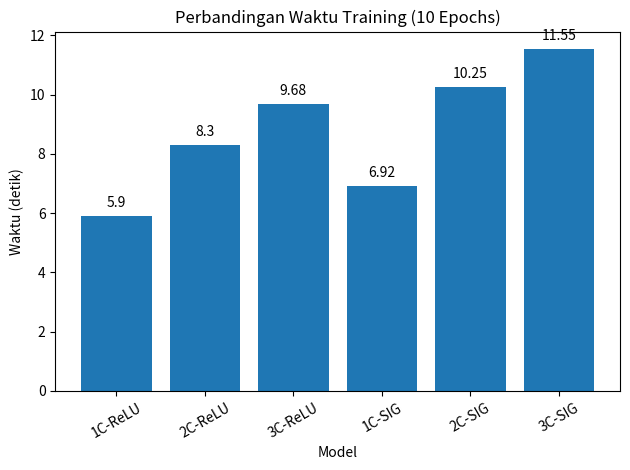
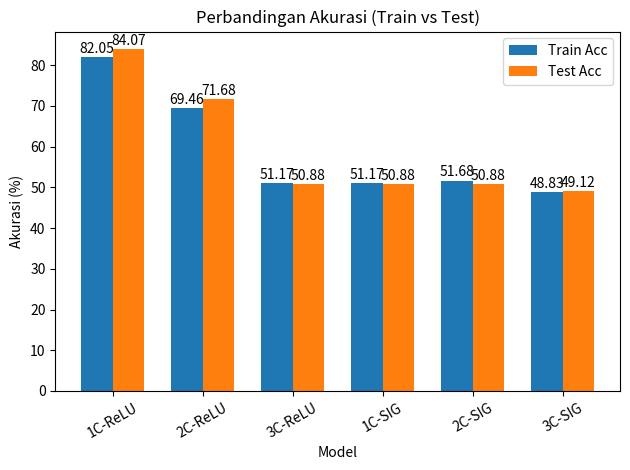

Here is the Python script that generated these plots, in order:
import matplotlib.pyplot as plt
import numpy as np

models = ["1C-ReLU", "2C-ReLU", "3C-ReLU", "1C-SIG", "2C-SIG", "3C-SIG"]

training_time = [5.90, 8.30, 9.68, 6.92, 10.25, 11.55]

train_acc = [82.05, 69.46, 51.17, 51.17, 51.68, 48.83]
test_acc = [84.07, 71.68, 50.88, 50.88, 50.88, 49.12]

plt.figure()
plt.bar(models, training_time)
plt.title("Perbandingan Waktu Training (10 Epochs)")
plt.xlabel("Model")
plt.ylabel("Waktu (detik)")
plt.xticks(rotation=30)

for i, v in enumerate(training_time):
    plt.text(i, v + 0.3, str(v), ha="center")

plt.tight_layout()
plt.show()

x = np.arange(len(models))
width = 0.35

plt.figure()
plt.bar(x - width / 2, train_acc, width, label="Train Acc")
plt.bar(x + width / 2, test_acc, width, label="Test Acc")

plt.title("Perbandingan Akurasi (Train vs Test)")
plt.xlabel("Model")
plt.ylabel("Akurasi (%)")
plt.xticks(x, models, rotation=30)
plt.legend()

for i, v in enumerate(train_acc):
    plt.text(i - width / 2, v + 1, str(v), ha="center")

for i, v in enumerate(test_acc):
    plt.text(i + width / 2, v + 1, str(v), ha="center")

plt.tight_layout()
plt.show()
